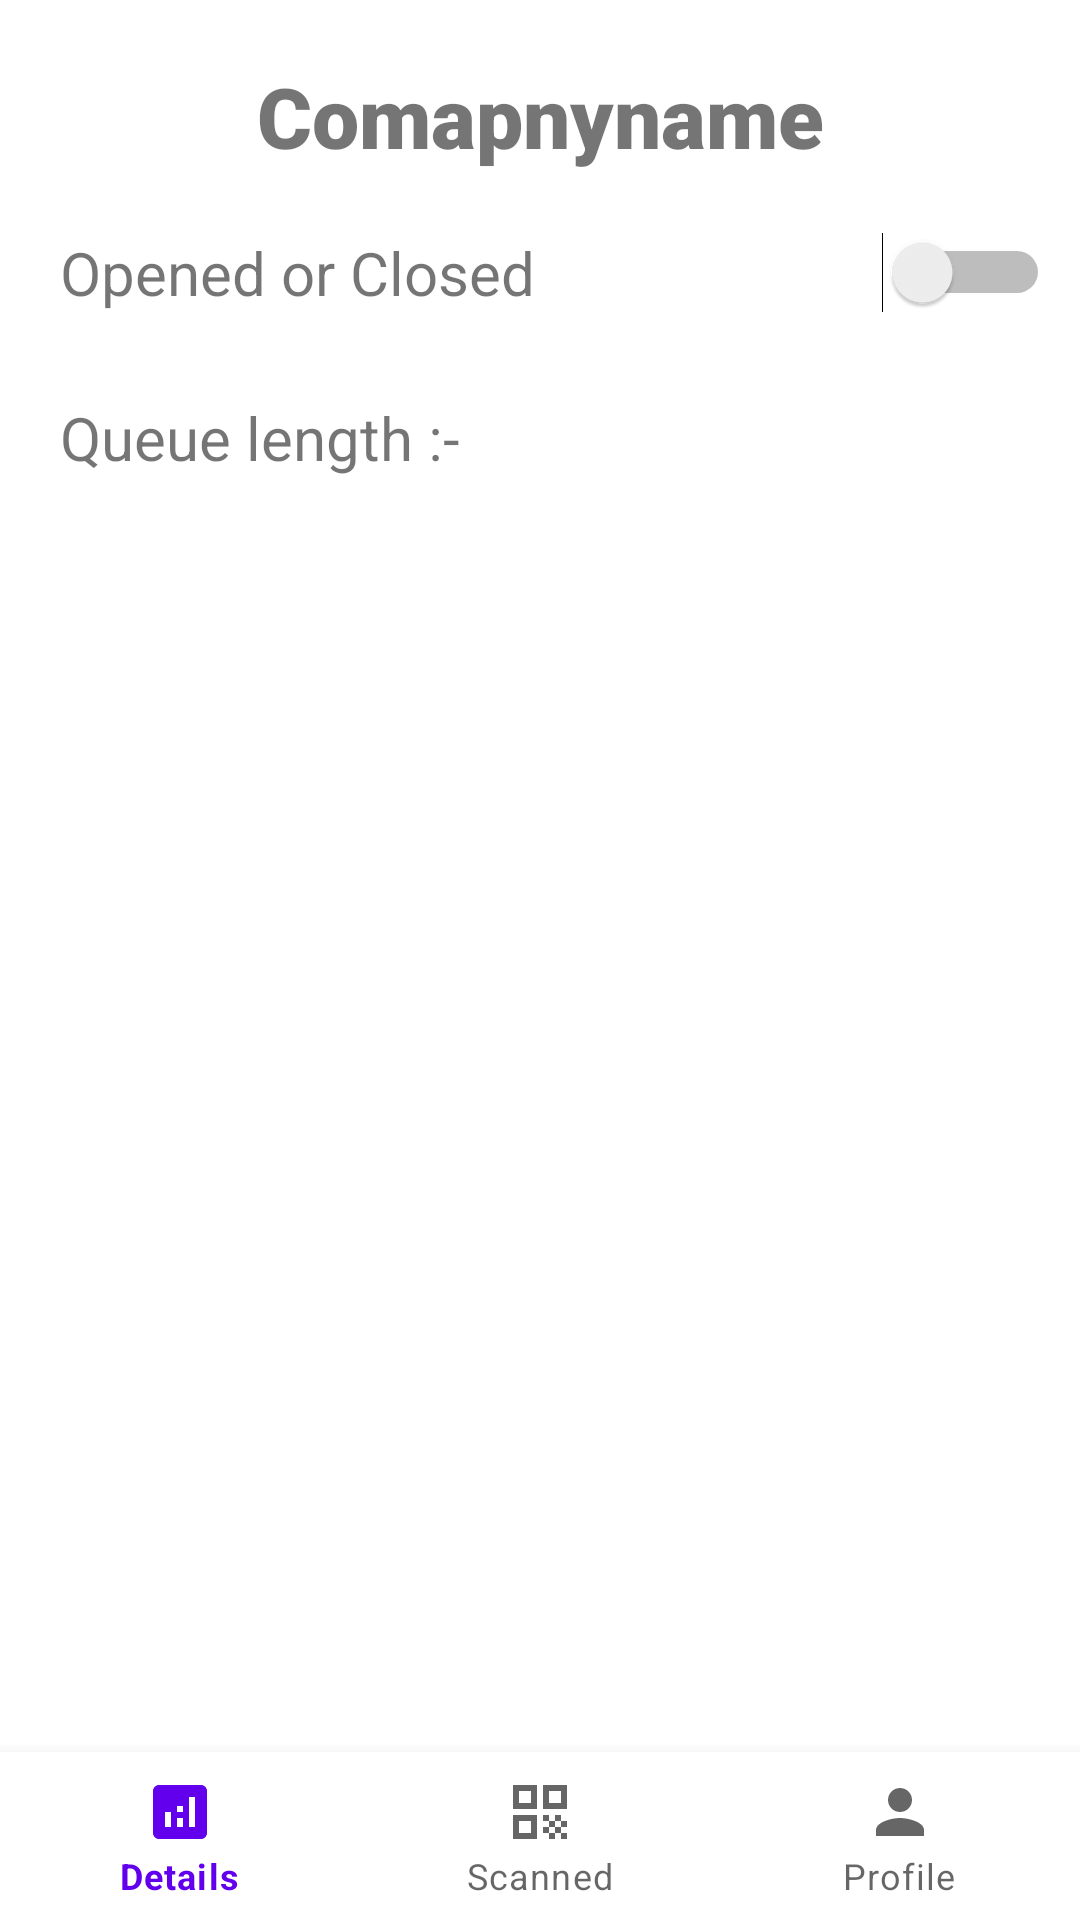

Produce the Android XML layout that renders to this screen, including the resource entries it uses.
<!-- AndroidManifest.xml: application theme Theme.VirtualQueue -->
<!-- res/layout/activity_business_home.xml -->
<?xml version="1.0" encoding="utf-8"?>
<androidx.constraintlayout.widget.ConstraintLayout xmlns:android="http://schemas.android.com/apk/res/android"
    xmlns:app="http://schemas.android.com/apk/res-auto"
    xmlns:tools="http://schemas.android.com/tools"
    android:id="@+id/heading"
    android:layout_width="match_parent"
    android:layout_height="match_parent"
    tools:context=".business.BusinessHomeActivity">

    <TextView
        android:id="@+id/Heading"
        android:layout_width="wrap_content"
        android:layout_height="wrap_content"
        android:fontFamily="sans-serif-black"
        android:text="Comapnyname"
        android:textSize="28sp"
        android:textStyle="bold"
        tools:layout_editor_absoluteX="92dp"
        tools:layout_editor_absoluteY="36dp"
        app:layout_constraintStart_toStartOf="parent"
        app:layout_constraintEnd_toEndOf="parent"
        app:layout_constraintTop_toTopOf="parent"
        android:layout_marginTop="20dp"
        />

    <TextView
        android:id="@+id/shopdetail"
        android:layout_width="wrap_content"
        android:layout_height="wrap_content"
        android:layout_marginStart="20dp"
        android:layout_marginTop="20dp"
        android:text="Opened or Closed"
        android:textSize="20sp"
        app:layout_constraintEnd_toStartOf="@+id/openOrClosed"
        app:layout_constraintHorizontal_bias="0.0"
        app:layout_constraintStart_toStartOf="parent"
        app:layout_constraintTop_toBottomOf="@+id/Heading" />

    <Switch
        android:id="@+id/openOrClosed"
        android:layout_width="wrap_content"
        android:layout_height="wrap_content"
        android:layout_marginTop="20dp"
        android:layout_marginRight="10dp"
        android:switchMinWidth="56dp"
        android:textOff="OFF"
        android:textOn="ON"
        android:textSize="20sp"
        app:layout_constraintEnd_toEndOf="parent"
        app:layout_constraintTop_toBottomOf="@id/Heading"
        tools:ignore="UseSwitchCompatOrMaterialXml" />


    <TextView
        android:id="@+id/qLength"
        android:layout_width="wrap_content"
        android:layout_height="wrap_content"
        android:layout_marginStart="20dp"
        android:layout_marginTop="28dp"
        android:text="Queue length :-"
        android:textSize="20sp"
        app:layout_constraintEnd_toEndOf="parent"
        app:layout_constraintHorizontal_bias="0.0"
        app:layout_constraintStart_toStartOf="parent"
        app:layout_constraintTop_toBottomOf="@+id/shopdetail" />

    <com.google.android.material.bottomnavigation.BottomNavigationView
        android:id="@+id/BottomNav"
        android:layout_width="match_parent"
        android:layout_height="wrap_content"
        app:layout_constraintBottom_toBottomOf="parent"
        app:layout_constraintEnd_toEndOf="parent"
        app:layout_constraintStart_toStartOf="parent"
        app:menu="@layout/bottom_navigation_of_company" />



</androidx.constraintlayout.widget.ConstraintLayout>
<!-- res/layout/bottom_navigation_of_company.xml (included above) -->
<?xml version="1.0" encoding="utf-8"?>
<menu xmlns:android="http://schemas.android.com/apk/res/android"

    android:layout_width="match_parent"
    android:layout_height="match_parent"

    >
    <item
        android:id="@+id/Details"
        android:enabled="true"
        android:icon="@drawable/analytics"
        android:title="Details"/>
    <item
        android:id="@+id/QrReader"
        android:enabled="true"
        android:icon="@drawable/qrcode"
        android:title="Scanned"/>
    <item
        android:id="@+id/Profile"
        android:enabled="true"
        android:icon="@drawable/person"
        android:title="Profile"/>
</menu>
<!-- resources referenced by this layout -->
<resources>
  <!-- drawable analytics (drawable) -->
  <vector android:height="24dp" android:tint="#5E9DA5"
      android:viewportHeight="24" android:viewportWidth="24"
      android:width="24dp" xmlns:android="http://schemas.android.com/apk/res/android">
      <path android:fillColor="@android:color/white" android:pathData="M19,3L5,3c-1.1,0 -2,0.9 -2,2v14c0,1.1 0.9,2 2,2h14c1.1,0 2,-0.9 2,-2L21,5c0,-1.1 -0.9,-2 -2,-2zM9,17L7,17v-5h2v5zM13,17h-2v-3h2v3zM13,12h-2v-2h2v2zM17,17h-2L15,7h2v10z"/>
  </vector>
  <!-- drawable person (drawable) -->
  <vector android:height="24dp" android:tint="#5E9DA5"
      android:viewportHeight="24" android:viewportWidth="24"
      android:width="24dp" xmlns:android="http://schemas.android.com/apk/res/android">
      <path android:fillColor="@android:color/white" android:pathData="M12,12c2.21,0 4,-1.79 4,-4s-1.79,-4 -4,-4 -4,1.79 -4,4 1.79,4 4,4zM12,14c-2.67,0 -8,1.34 -8,4v2h16v-2c0,-2.66 -5.33,-4 -8,-4z"/>
  </vector>
  <!-- drawable qrcode (drawable) -->
  <vector android:height="24dp" android:tint="#5E9DA5"
      android:viewportHeight="24" android:viewportWidth="24"
      android:width="24dp" xmlns:android="http://schemas.android.com/apk/res/android">
    <path android:fillColor="@android:color/white" android:pathData="M3,11h8V3H3V11zM5,5h4v4H5V5z"/>
    <path android:fillColor="@android:color/white" android:pathData="M3,21h8v-8H3V21zM5,15h4v4H5V15z"/>
    <path android:fillColor="@android:color/white" android:pathData="M13,3v8h8V3H13zM19,9h-4V5h4V9z"/>
    <path android:fillColor="@android:color/white" android:pathData="M19,19h2v2h-2z"/>
    <path android:fillColor="@android:color/white" android:pathData="M13,13h2v2h-2z"/>
    <path android:fillColor="@android:color/white" android:pathData="M15,15h2v2h-2z"/>
    <path android:fillColor="@android:color/white" android:pathData="M13,17h2v2h-2z"/>
    <path android:fillColor="@android:color/white" android:pathData="M15,19h2v2h-2z"/>
    <path android:fillColor="@android:color/white" android:pathData="M17,17h2v2h-2z"/>
    <path android:fillColor="@android:color/white" android:pathData="M17,13h2v2h-2z"/>
    <path android:fillColor="@android:color/white" android:pathData="M19,15h2v2h-2z"/>
  </vector>
  <style name="Theme.VirtualQueue" parent="Theme.MaterialComponents.DayNight.DarkActionBar">
          
          <item name="colorPrimary">@color/purple_500</item>
          <item name="colorPrimaryVariant">@color/purple_700</item>
          <item name="colorOnPrimary">@color/white</item>
          
          <item name="colorSecondary">@color/teal_200</item>
          <item name="colorSecondaryVariant">@color/teal_700</item>
          <item name="colorOnSecondary">@color/black</item>
          
          <item name="android:statusBarColor" tools:targetApi="l">?attr/colorPrimaryVariant</item>
          
      </style>
  <!-- not gathered from this repository: default colours our renderer supplied (Android Studio template values) -->
  <color name="purple_500">#FF6200EE</color>
  <color name="purple_700">#FF3700B3</color>
  <color name="teal_200">#FF03DAC5</color>
  <color name="teal_700">#FF018786</color>
  <color name="black">#FF000000</color>
  <color name="white">#FFFFFFFF</color>
</resources>
